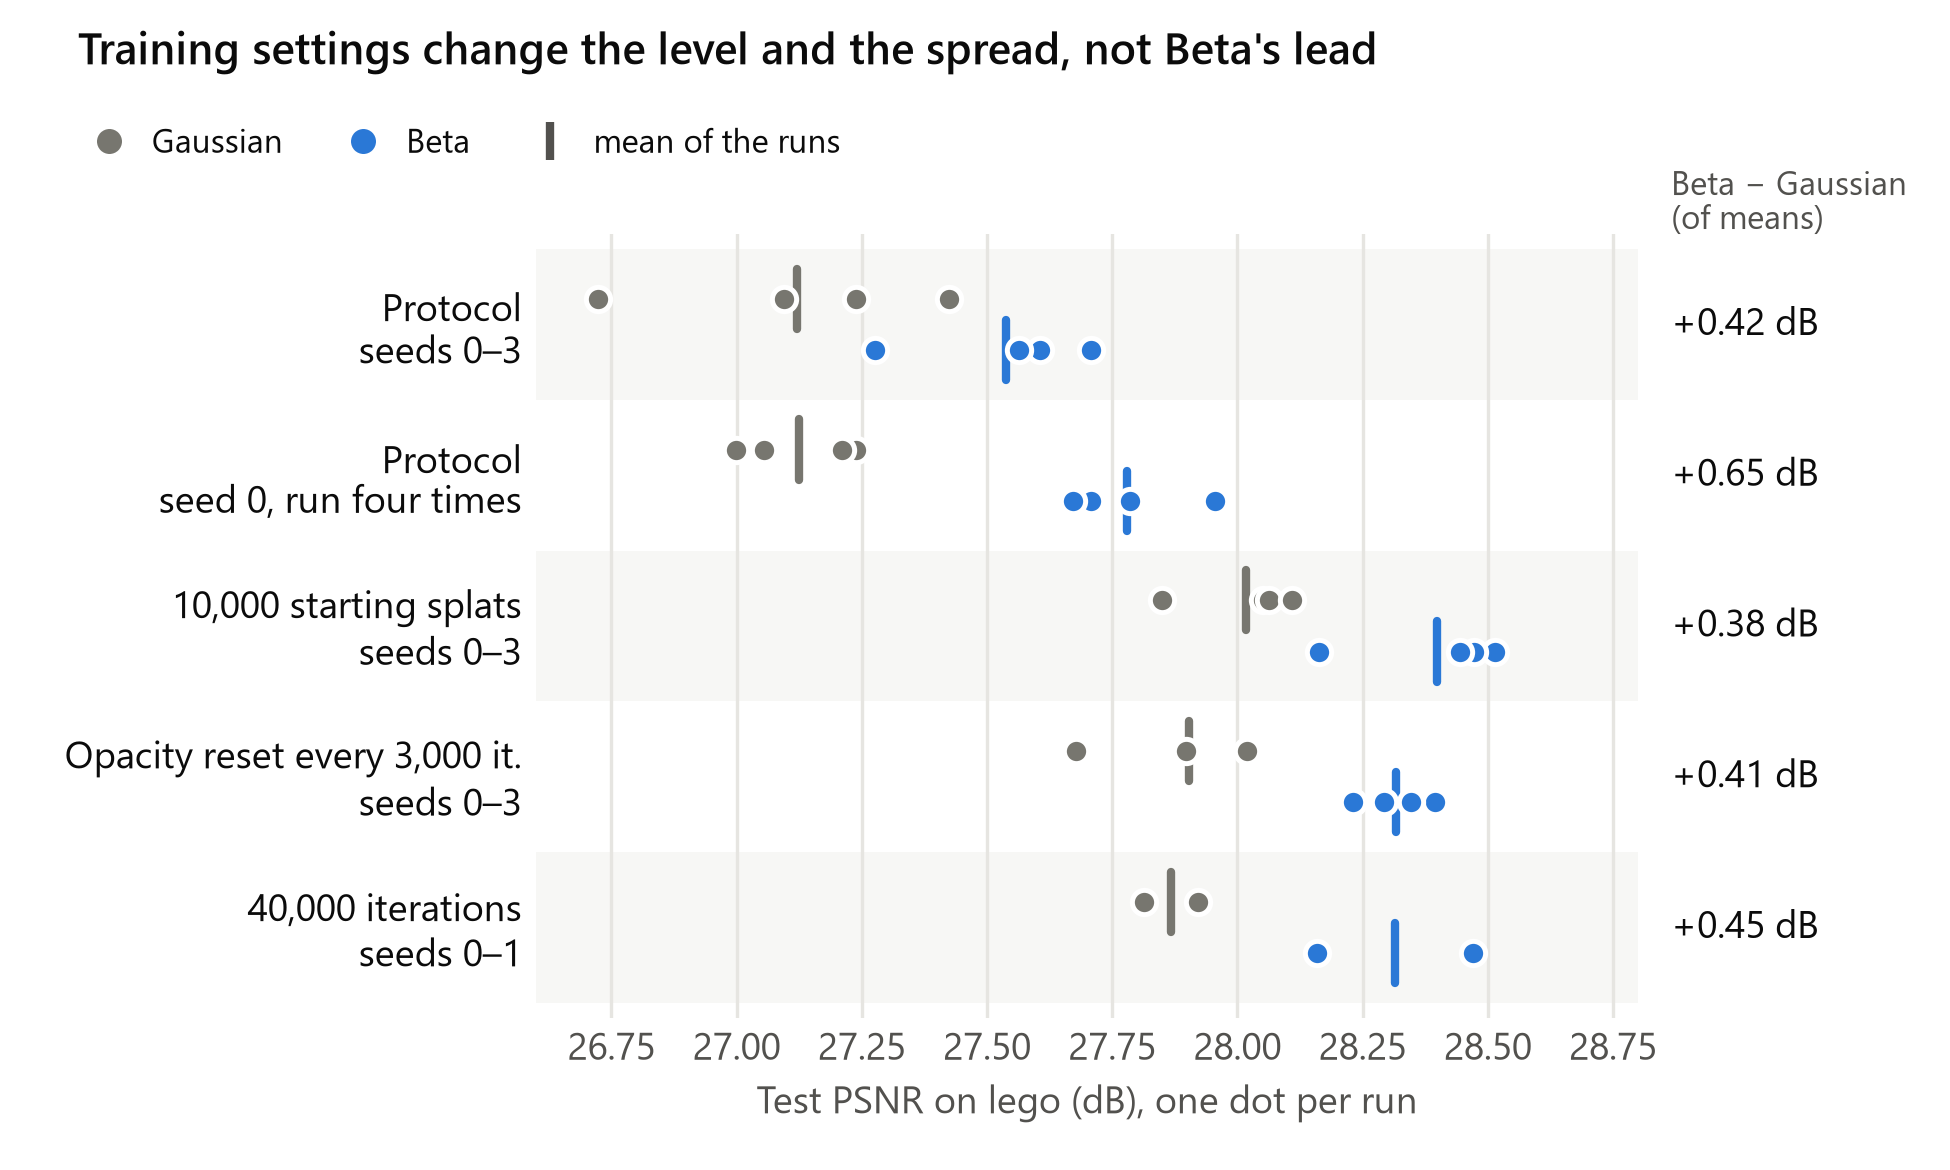

The file beside this chart, header and first rows:
setting, arm, runs, mean_psnr_db, sd_db, run1, run2, run3, run4
Protocol, seeds 0-3, A, 4, 27.12, 0.297, 27.24, 27.43, 26.72, 27.09
Protocol, seeds 0-3, B, 4, 27.54, 0.185, 27.71, 27.61, 27.28, 27.56
Protocol, seed 0, run four times, A, 4, 27.13, 0.116, 27.24, 27.21, 27, 27.06
Protocol, seed 0, run four times, B, 4, 27.78, 0.126, 27.71, 27.96, 27.79, 27.67
10,000 starting splats, seeds 0-3, A, 4, 28.02, 0.115, 28.05, 28.06, 27.85, 28.11
10,000 starting splats, seeds 0-3, B, 4, 28.4, 0.160, 28.51, 28.47, 28.16, 28.44
Opacity reset every 3,000 it., seeds 0-3, A, 4, 27.9, 0.162, 27.9, 28.02, 28.02, 27.68
Opacity reset every 3,000 it., seeds 0-3, B, 4, 28.32, 0.070, 28.39, 28.35, 28.29, 28.23
40,000 iterations, seeds 0-1, A, 2, 27.87, 0.076, 27.81, 27.92
40,000 iterations, seeds 0-1, B, 2, 28.32, 0.220, 28.16, 28.47
